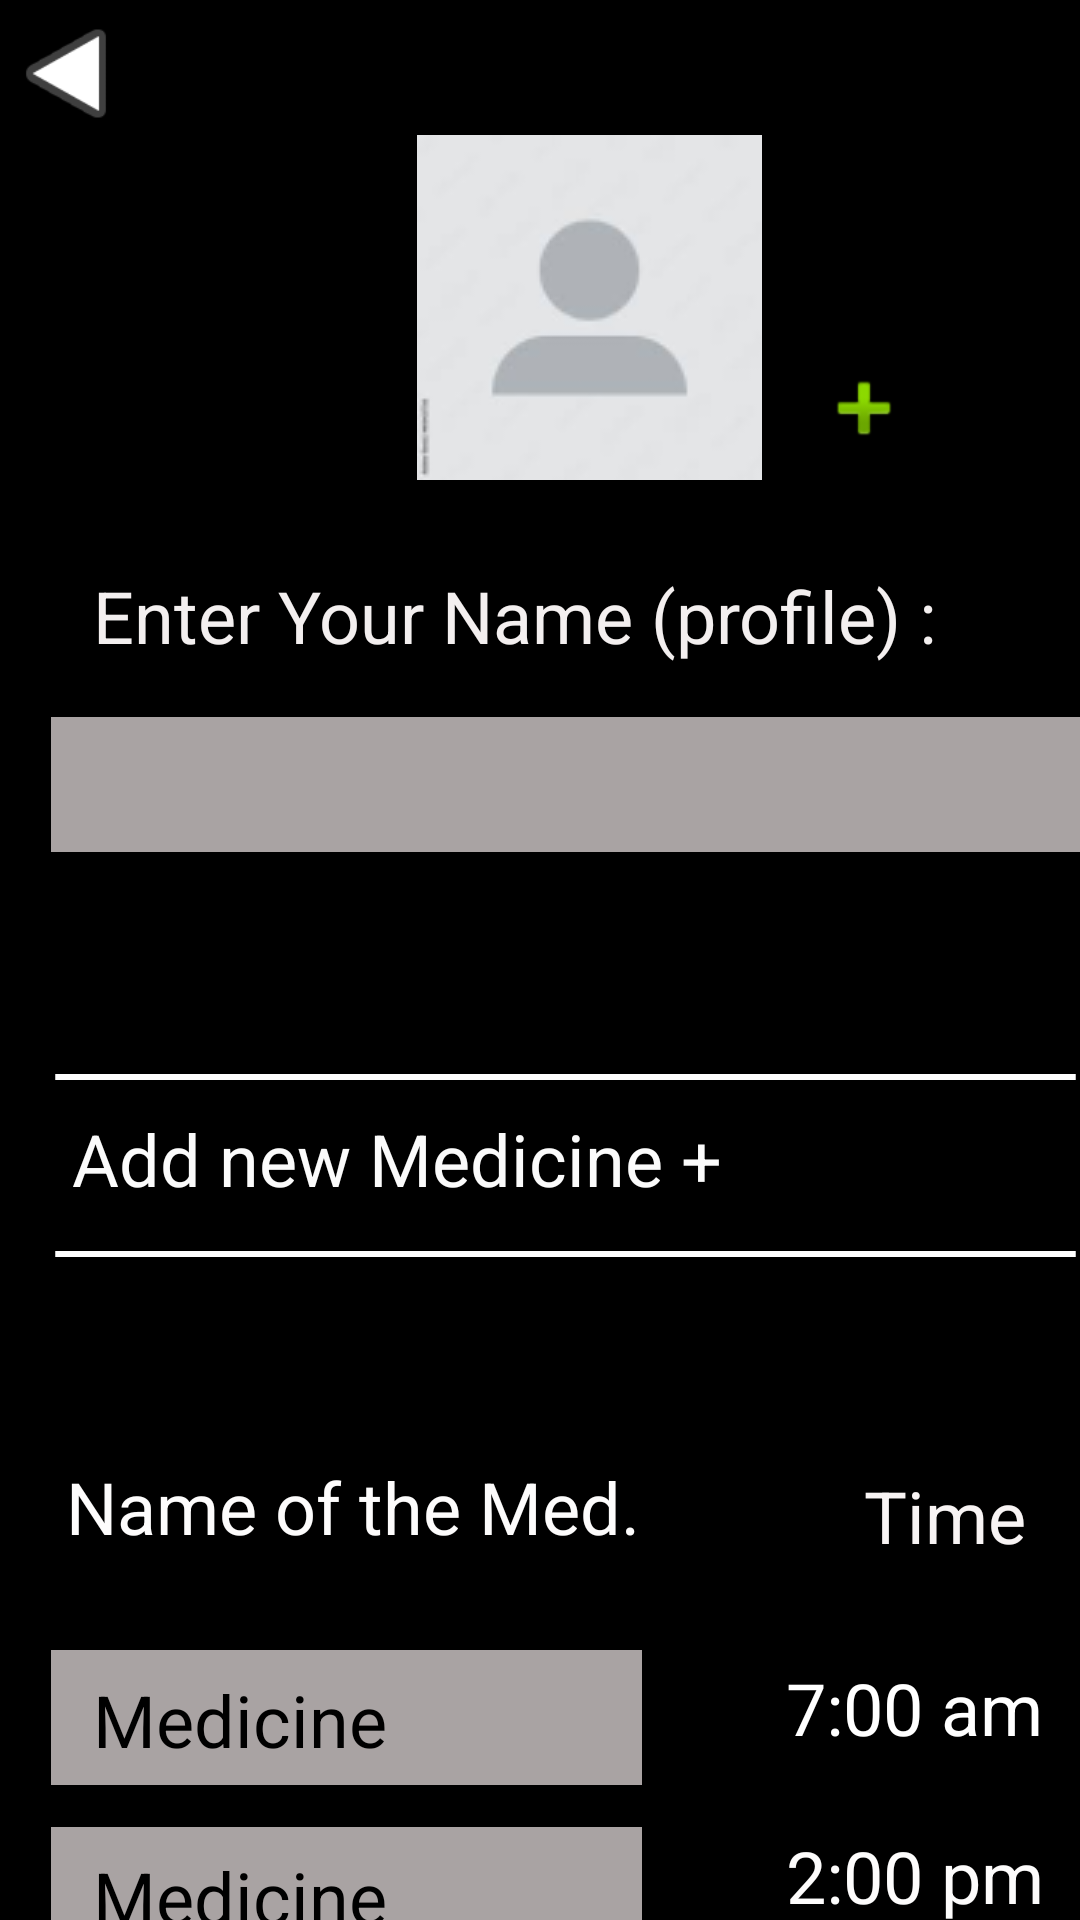

Reconstruct the res/layout file that produces this screen, plus the resources it refers to.
<!-- AndroidManifest.xml: application theme Theme.LabExamProject -->
<!-- res/layout/activity_craete_profile.xml -->
<?xml version="1.0" encoding="utf-8"?>
<androidx.constraintlayout.widget.ConstraintLayout xmlns:android="http://schemas.android.com/apk/res/android"
    xmlns:app="http://schemas.android.com/apk/res-auto"
    xmlns:tools="http://schemas.android.com/tools"
    android:layout_width="match_parent"
    android:layout_height="match_parent">

    <RelativeLayout
        android:id="@+id/create_prof"
        android:layout_width="match_parent"
        android:layout_height="match_parent"
        android:background="#000000"
        android:clipToOutline="true"
        tools:layout_editor_absoluteX="-42dp"
        tools:layout_editor_absoluteY="27dp"
        tools:targetApi="s">

        <View
            android:id="@+id/images_2"
            android:layout_width="115dp"
            android:layout_height="115dp"
            android:layout_alignParentStart="true"
            android:layout_alignParentTop="true"
            android:layout_marginStart="139dp"
            android:layout_marginTop="45dp"
            android:background="@drawable/images_2" />

        <TextView
            android:id="@+id/enter_your_"
            android:layout_width="308dp"
            android:layout_height="62dp"
            android:layout_alignParentStart="true"
            android:layout_alignParentTop="true"
            android:layout_marginStart="31dp"
            android:layout_marginTop="189dp"
            android:gravity="top"
            android:text="@string/enter_your_"
            android:textAppearance="@style/enter_your_"
            android:textColor="#F3EFEF"
            android:textSize="24sp" />

        <View
            android:id="@+id/rectangle_3"
            android:layout_width="360dp"
            android:layout_height="45dp"
            android:layout_alignParentStart="true"
            android:layout_alignParentTop="true"
            android:layout_marginStart="17dp"
            android:layout_marginTop="239dp"
            android:background="#A9A3A3" />

        <View
            android:id="@+id/line_4"
            android:layout_width="360dp"
            android:layout_height="2dp"
            android:layout_alignParentStart="true"
            android:layout_alignParentTop="true"
            android:layout_marginStart="17dp"
            android:layout_marginTop="358dp"
            android:background="@drawable/line_3" />

        <TextView
            android:id="@+id/add_new_med"
            android:layout_width="258dp"
            android:layout_height="36dp"
            android:layout_alignParentStart="true"
            android:layout_alignParentTop="true"
            android:layout_marginStart="24dp"
            android:layout_marginTop="370dp"
            android:gravity="top"
            android:text="@string/add_new_med"
            android:textAppearance="@style/add_new_med"
            android:textColor="#FBFBFB"
            android:textSize="24sp" />

        <View
            android:id="@+id/line_5"
            android:layout_width="360dp"
            android:layout_height="2dp"
            android:layout_alignParentStart="true"
            android:layout_alignParentTop="true"
            android:layout_marginStart="17dp"
            android:layout_marginTop="417dp"
            android:background="@drawable/line_3" />

        <TextView
            android:id="@+id/name_of_the"
            android:layout_width="192dp"
            android:layout_height="38dp"
            android:layout_alignParentStart="true"
            android:layout_alignParentTop="true"
            android:layout_marginStart="22dp"
            android:layout_marginTop="486dp"
            android:gravity="top"
            android:text="@string/name_of_the"
            android:textAppearance="@style/name_of_the"
            android:textColor="#FDFCFC"
            android:textSize="24sp" />

        <TextView
            android:id="@+id/time"
            android:layout_width="63dp"
            android:layout_height="35dp"
            android:layout_alignParentStart="true"
            android:layout_alignParentTop="true"
            android:layout_marginStart="288dp"
            android:layout_marginTop="489dp"
            android:gravity="top"
            android:text="@string/time"
            android:textAppearance="@style/time"
            android:textColor="#F8F4F4"
            android:textSize="24sp" />

        <View
            android:id="@+id/rectangle_4"
            android:layout_width="197dp"
            android:layout_height="45dp"
            android:layout_alignParentStart="true"
            android:layout_alignParentTop="true"
            android:layout_marginStart="17dp"
            android:layout_marginTop="550dp"
            android:background="#A9A3A3" />

        <View
            android:id="@+id/rectangle_5"
            android:layout_width="197dp"
            android:layout_height="45dp"
            android:layout_alignParentStart="true"
            android:layout_alignParentTop="true"
            android:layout_marginStart="17dp"
            android:layout_marginTop="609dp"
            android:background="#A9A3A3" />

        <TextView
            android:id="@+id/medicine_no"
            android:layout_width="146dp"
            android:layout_height="30dp"
            android:layout_alignParentStart="true"
            android:layout_alignParentTop="true"
            android:layout_marginStart="31dp"
            android:layout_marginTop="557dp"
            android:gravity="top"
            android:text="@string/medicine_no"
            android:textAppearance="@style/medicine_no" />

        <TextView
            android:id="@+id/medicine_no1"
            android:layout_width="146dp"
            android:layout_height="30dp"
            android:layout_alignParentStart="true"
            android:layout_alignParentTop="true"
            android:layout_marginStart="31dp"
            android:layout_marginTop="616dp"
            android:gravity="top"
            android:text="@string/medicine_no"
            android:textAppearance="@style/medicine_no" />

        <TextView
            android:id="@+id/am"
            android:layout_width="100dp"
            android:layout_height="34dp"
            android:layout_alignParentStart="true"
            android:layout_alignParentTop="true"
            android:layout_marginStart="262dp"
            android:layout_marginTop="553dp"
            android:gravity="top"
            android:text="@string/am"
            android:textAppearance="@style/am" />

        <TextView
            android:id="@+id/pm"
            android:layout_width="100dp"
            android:layout_height="34dp"
            android:layout_alignParentStart="true"
            android:layout_alignParentTop="true"
            android:layout_marginStart="262dp"
            android:layout_marginTop="609dp"
            android:gravity="top"
            android:text="@string/pm"
            android:textAppearance="@style/pm"
            android:textColor="#FDFCFC"
            android:textSize="24sp" />

        <ImageView
            android:id="@+id/imageView8"
            android:layout_width="44dp"
            android:layout_height="49dp"
            android:rotationY="180"
            app:srcCompat="@android:drawable/ic_media_play"
            android:contentDescription="@string/back" />

        <ImageView
            android:id="@+id/imageView11"
            android:layout_width="51dp"
            android:layout_height="47dp"
            android:layout_alignParentEnd="true"
            android:layout_alignParentBottom="true"
            android:layout_marginEnd="13dp"
            android:layout_marginBottom="839dp"
            app:srcCompat="@android:drawable/ic_menu_save"
            android:contentDescription="@string/save" />

        <ImageButton
            android:id="@+id/imageButton"
            android:layout_width="60dp"
            android:layout_height="60dp"
            android:layout_alignParentEnd="true"
            android:layout_alignParentBottom="true"
            android:layout_marginEnd="42dp"
            android:layout_marginBottom="474dp"
            android:backgroundTint="#00FFFFFF"
            app:srcCompat="@android:drawable/ic_input_add"
            android:contentDescription="@string/add_med" />

    </RelativeLayout>


</androidx.constraintlayout.widget.ConstraintLayout>
<!-- resources referenced by this layout -->
<resources>
  <!-- drawable images_2: png bitmap (drawable, 4467 bytes) -->
  <!-- drawable line_3 (drawable) -->
  <?xml version="1.0" encoding="utf-8"?>
  <vector
  xmlns:android="http://schemas.android.com/apk/res/android"
  xmlns:aapt="http://schemas.android.com/aapt"
  android:width="363dp"
  android:height="3dp"
  android:viewportWidth="363"
  android:viewportHeight="3"
      >
  <group>
      <clip-path
          android:pathData="M1.5 1.5H361.5H1.5Z"
          />
  </group>
  <path
      android:pathData="M1.5 1.5H361.5H1.5Z"
      android:strokeWidth="3"
      android:strokeColor="#FFFFFF"
      />
  </vector>
  <string name="add_med">Add med</string>
  <string name="add_new_med">
  Add new Medicine +
  </string>
  <string name="am">
  7:00 am
  </string>
  <string name="back">back</string>
  <string name="enter_your_">
  Enter Your Name (profile) :
  </string>
  <string name="medicine_no">
  Medicine No.1
  </string>
  <string name="name_of_the">
  Name of the Med.
  </string>
  <string name="pm">
  2:00 pm
  </string>
  <string name="save">save</string>
  <string name="time">
  Time
  </string>
  <style name="add_new_med">
          <item name="android:textSize">24sp</item>
          <item name="android:textColor">#FFFFFF</item>
      </style>
  <style name="am">
          <item name="android:textSize">24sp</item>
          <item name="android:textColor">#FFFFFF</item>
      </style>
  <style name="enter_your_">
          <item name="android:textSize">24sp</item>
          <item name="android:textColor">#FFFFFF</item>
      </style>
  <style name="medicine_no">
          <item name="android:textSize">24sp</item>
          <item name="android:textColor">#000000</item>
      </style>
  <style name="name_of_the">
          <item name="android:textSize">24sp</item>
          <item name="android:textColor">#FFFFFF</item>
      </style>
  <style name="pm">
          <item name="android:textSize">24sp</item>
          <item name="android:textColor">#FFFFFF</item>
      </style>
  <style name="time">
          <item name="android:textSize">24sp</item>
          <item name="android:textColor">#FFFFFF</item>
      </style>
  <style name="Theme.LabExamProject" parent="Base.Theme.LabExamProject" />
  <style name="Base.Theme.LabExamProject" parent="Theme.Material3.DayNight.NoActionBar">
          
          
      </style>
</resources>
